Run: headless pygame with SDL's dummy video driver; simulated clock (each Clock.tick advances the game by its frame time, no real sleeping); random seed 0; keys injected as events and as key.get_pressed() state; no mouse input.
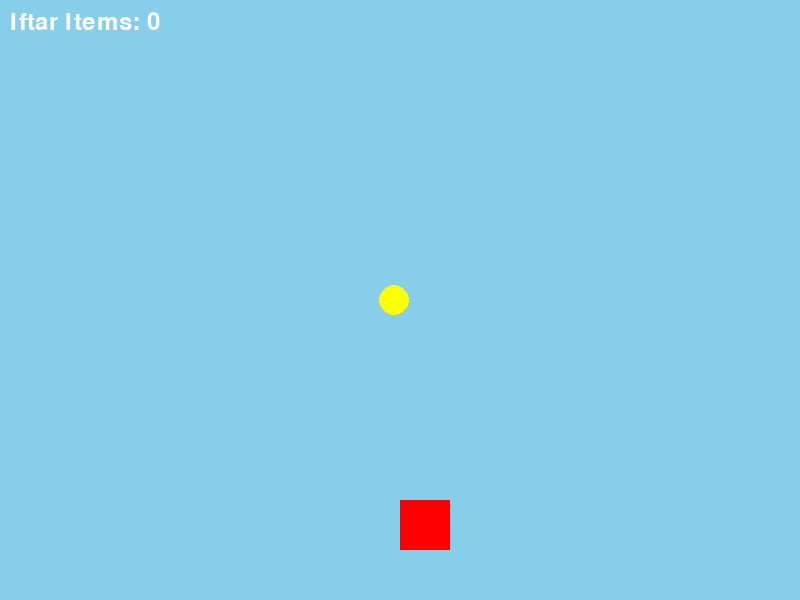
Frame 1 of 4 · flips 1–60 · no input
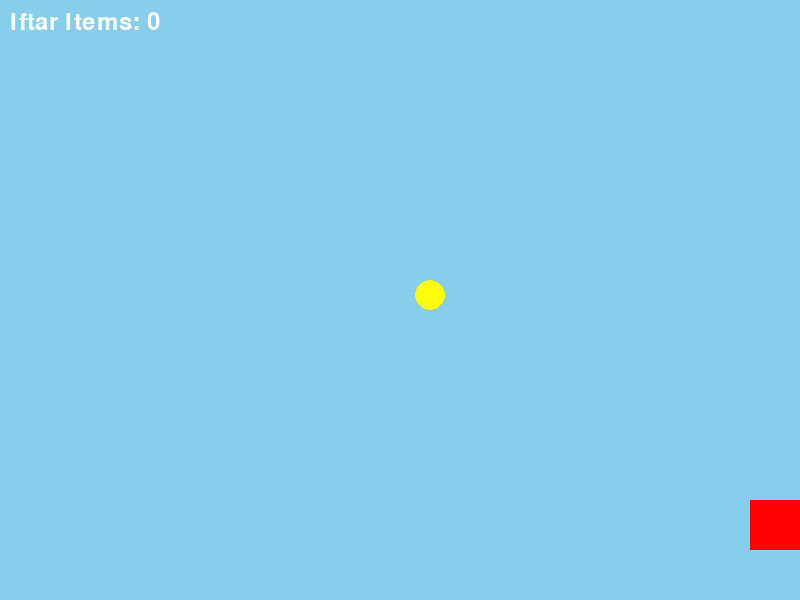
Frame 2 of 4 · flips 61–180 · tapped SPACE, RETURN · held RIGHT (→), D
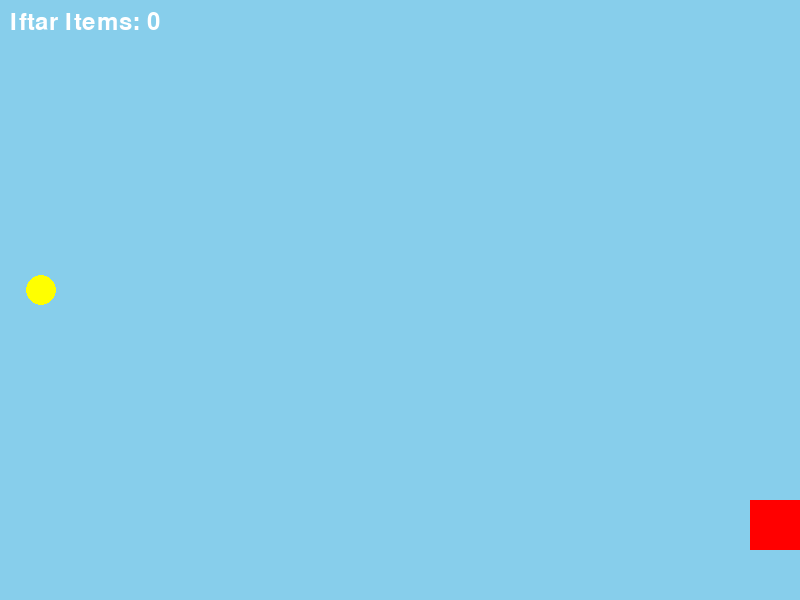
Frame 3 of 4 · flips 181–300 · held DOWN (↓), S
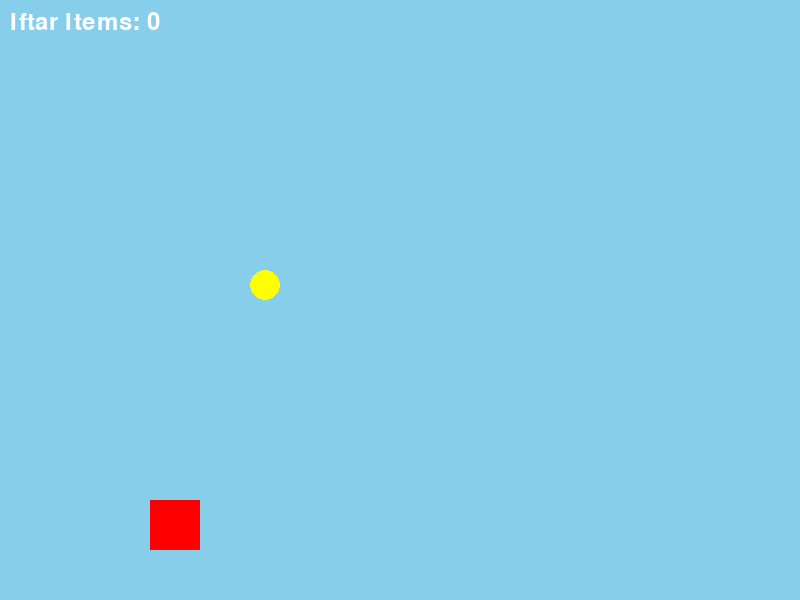
Frame 4 of 4 · flips 301–420 · held LEFT (←), A, UP (↑), W

The pygame program that drew these frames:

import pygame
import random

pygame.init()
#Dimensions of the screen and player postioton and all that , Damn nigaa
screen =pygame.display.set_mode((800,600))
player_pos=[400,500]
food_pos=[random.randint(0, 750), 0]
#intial score 
score=0
font = pygame.font.Font(None, 36)
#clock.tick(60) tells Pygame: "Hey, wait a second... make sure this loop only runs 60 times per second.
clock = pygame.time.Clock()

running = True
while running:
    screen.fill((135, 206, 235))   #Color of the sky DAMNNNNNNN

    #Event Handling
    #1.ON/OFF Screen Close/Open Window
    for event in pygame.event.get():
        if event.type == pygame.QUIT:
            running=False

    #controls
    keys=pygame.key.get_pressed()
    if keys[pygame.K_LEFT] and player_pos[0] > 0:
        player_pos[0] -= 5
    if keys[pygame.K_RIGHT] and player_pos[0] < 750:
        player_pos[0] += 5
    
    #2.Gravity 
    food_pos[1] += 5 # Make the food fall

    # Reset food if it hits bottom or is caught
    if food_pos[1] > 600:
        food_pos = [random.randint(0, 750), 0]
    
    # Simple collision box check
    if (player_pos[0] < food_pos[0] < player_pos[0] + 50) and \
       (player_pos[1] < food_pos[1] < player_pos[1] + 50):
        score += 1
        food_pos = [random.randint(0, 750), 0]

    #score board 
    score_board = font.render(f"Iftar Items: {score}", True, (255, 255, 255))
    screen.blit(score_board, (10, 10))

    # 3. Rendering (Draw everything)
    pygame.draw.rect(screen, (255, 0, 0), (player_pos[0], player_pos[1], 50, 50)) # Player
    pygame.draw.circle(screen, (255, 255, 0), (food_pos[0], food_pos[1]), 15)   # Food
    
    pygame.display.flip()
    clock.tick(60) # Limits to 60 FPS

pygame.quit()
